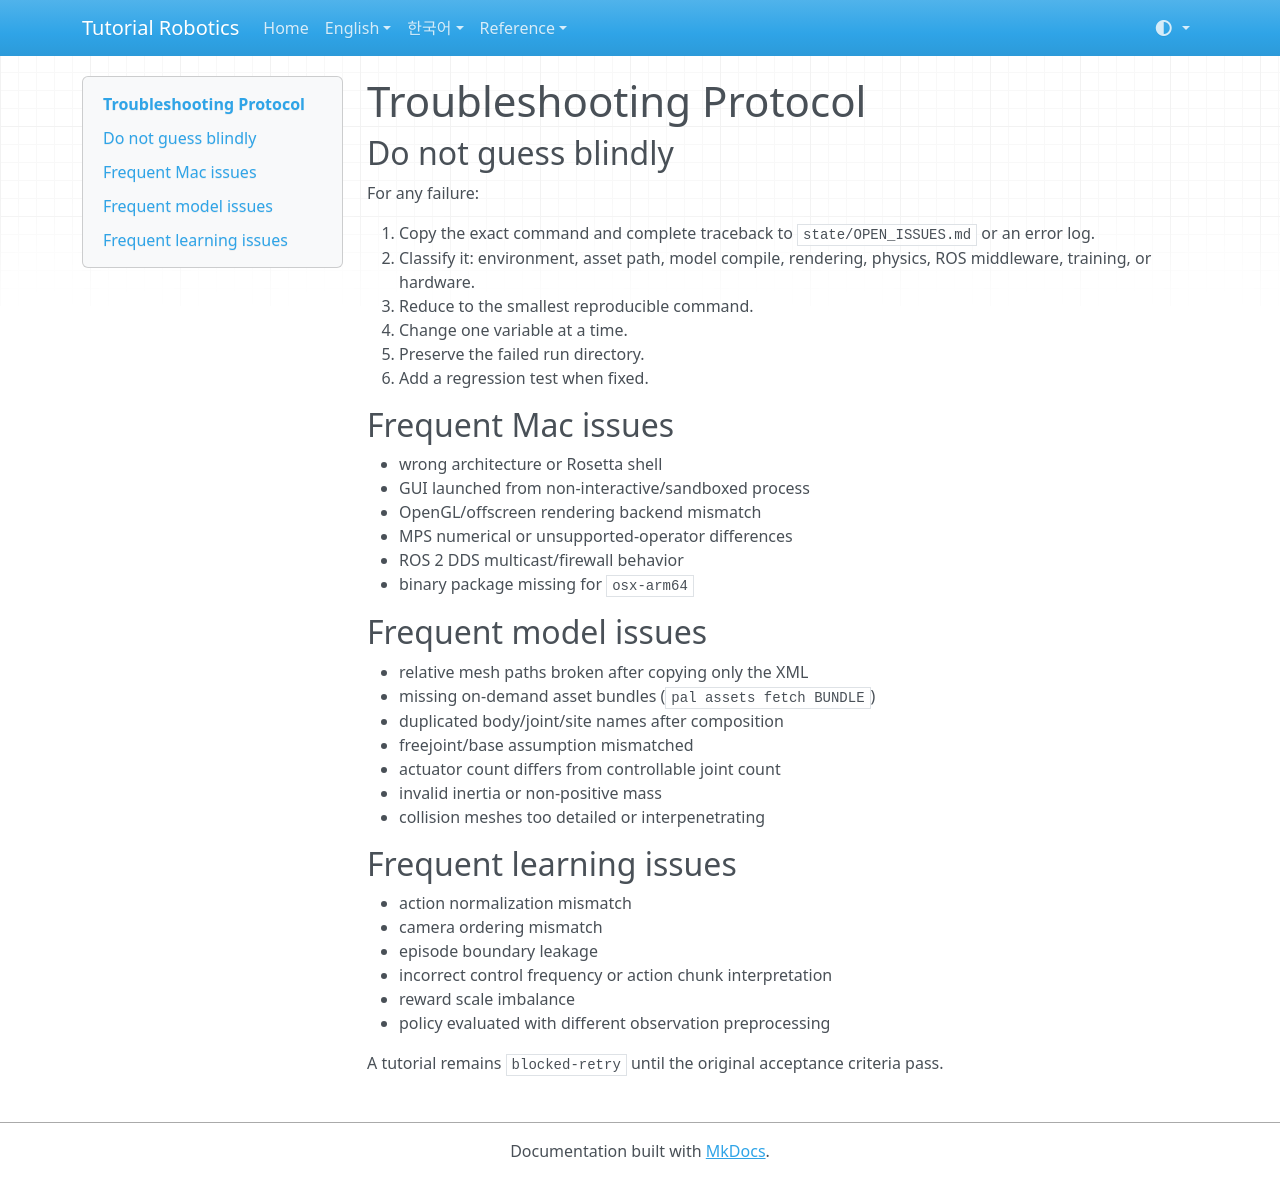

repository: terryum/tutorial-robotics · page: 09_TROUBLESHOOTING/index.html · generator: mkdocs

# Troubleshooting Protocol

## Do not guess blindly

For any failure:

1. Copy the exact command and complete traceback to `state/OPEN_ISSUES.md` or an error log.
2. Classify it: environment, asset path, model compile, rendering, physics, ROS middleware, training, or hardware.
3. Reduce to the smallest reproducible command.
4. Change one variable at a time.
5. Preserve the failed run directory.
6. Add a regression test when fixed.

## Frequent Mac issues

- wrong architecture or Rosetta shell
- GUI launched from non-interactive/sandboxed process
- OpenGL/offscreen rendering backend mismatch
- MPS numerical or unsupported-operator differences
- ROS 2 DDS multicast/firewall behavior
- binary package missing for `osx-arm64`

## Frequent model issues

- relative mesh paths broken after copying only the XML
- missing on-demand asset bundles (`pal assets fetch BUNDLE`)
- duplicated body/joint/site names after composition
- freejoint/base assumption mismatched
- actuator count differs from controllable joint count
- invalid inertia or non-positive mass
- collision meshes too detailed or interpenetrating

## Frequent learning issues

- action normalization mismatch
- camera ordering mismatch
- episode boundary leakage
- incorrect control frequency or action chunk interpretation
- reward scale imbalance
- policy evaluated with different observation preprocessing

A tutorial remains `blocked-retry` until the original acceptance criteria pass.
